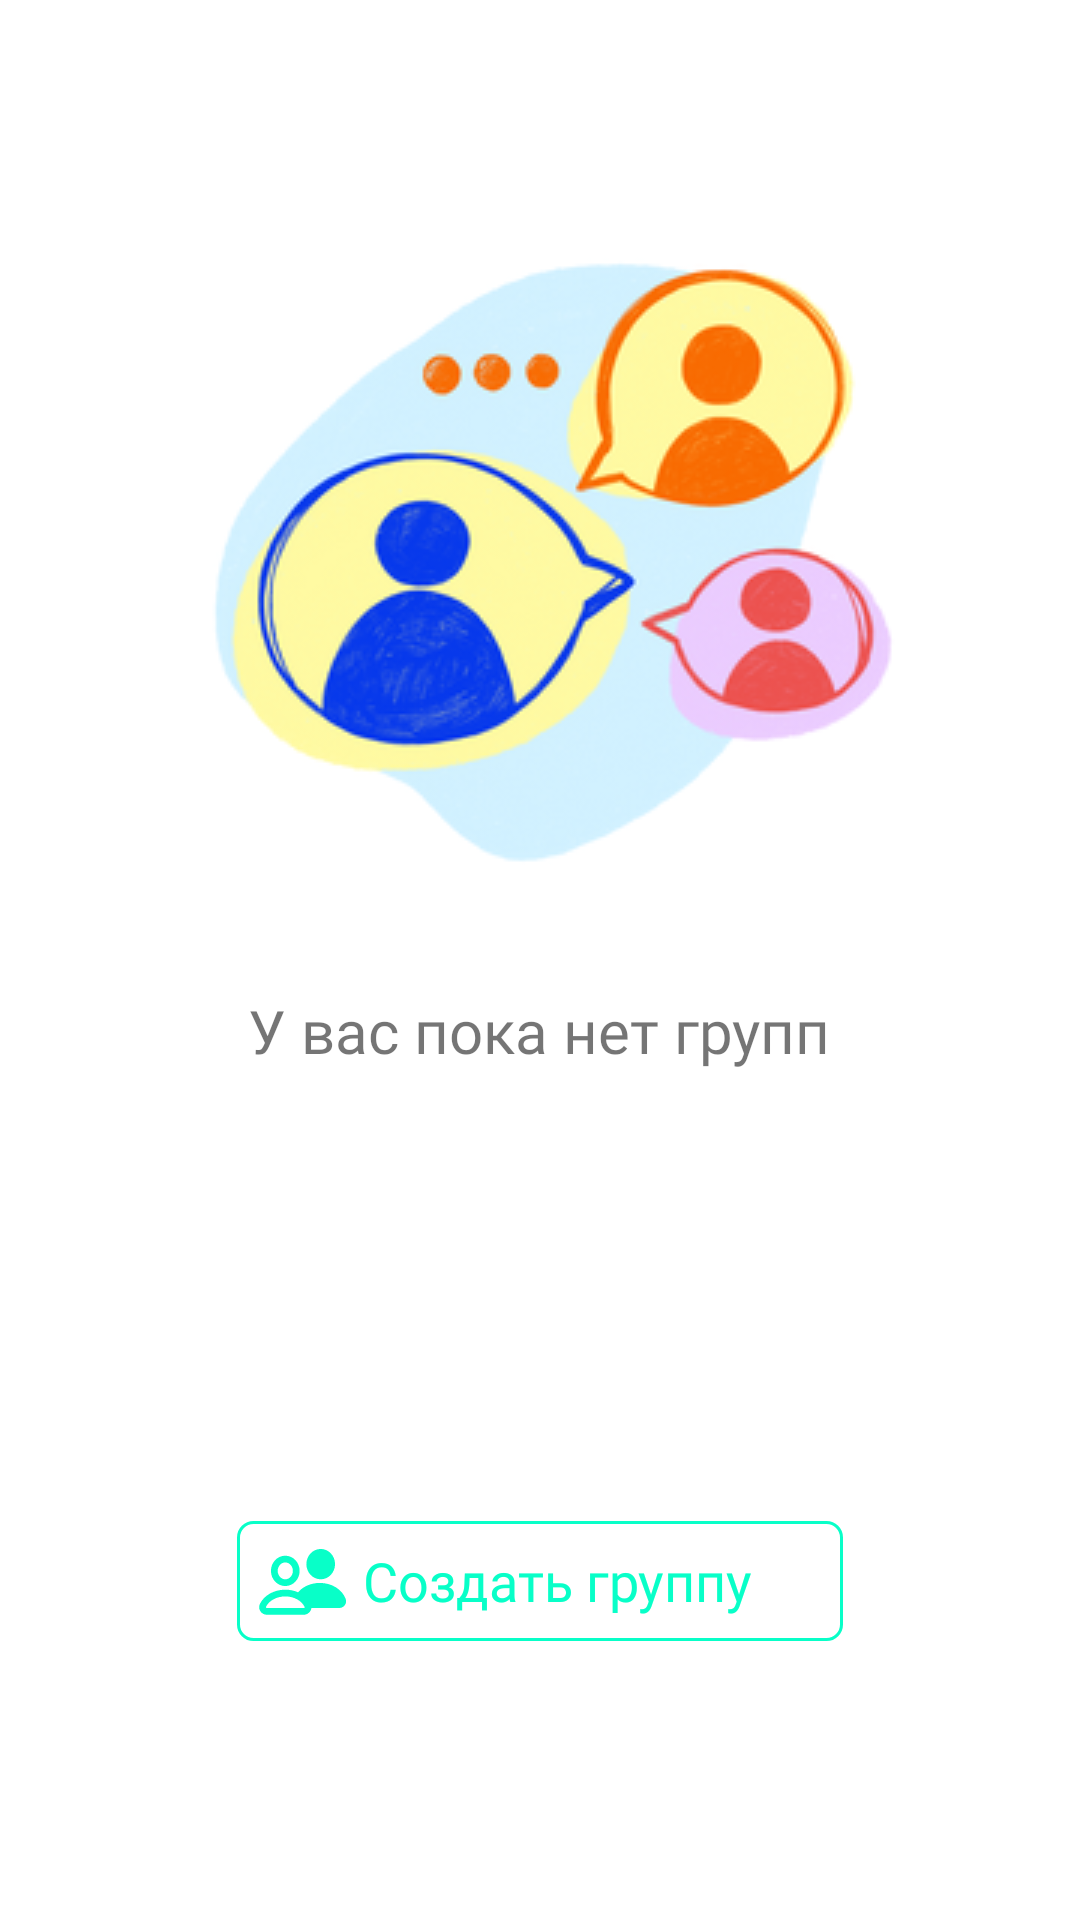

Produce the Android XML layout that renders to this screen, including the resource entries it uses.
<!-- AndroidManifest.xml: application theme Theme.EasySplit -->
<!-- res/layout/groups_empty_fragment.xml -->
<?xml version="1.0" encoding="utf-8"?>
<LinearLayout
    xmlns:android="http://schemas.android.com/apk/res/android"
    xmlns:app="http://schemas.android.com/apk/res-auto"
    xmlns:tools="http://schemas.android.com/tools"
    android:layout_width="match_parent"
    android:layout_height="match_parent"
    android:background="#ffffff"
    tools:context=".trash.GroupsEmptyFragment"
    android:orientation="vertical">
        <ImageView
            android:layout_width="wrap_content"
            android:layout_height="wrap_content"
            android:src="@drawable/picture_no_groups"
            android:layout_gravity="center_horizontal"
            android:layout_marginTop="50dp"/>
        <TextView
            android:layout_width="wrap_content"
            android:layout_height="wrap_content"
            android:text="У вас пока нет групп"
            style="@style/InterRegular20"
            android:layout_gravity="center"
            android:layout_marginTop="24dp"/>
        <LinearLayout
            android:id="@+id/createGroup"
            android:layout_width="202dp"
            android:layout_height="40dp"
            android:orientation="horizontal"
            android:background="@drawable/style_create_group"
            android:layout_gravity="center"
            android:layout_marginTop="150dp">
            <ImageView
                android:layout_width="wrap_content"
                android:layout_height="wrap_content"
                android:src="@drawable/ic_member_2"
                android:layout_marginStart="4dp"
                android:layout_gravity="center"/>
            <TextView
                android:id="@+id/textView5"
                style="@style/InterMedium18"
                android:layout_width="wrap_content"
                android:layout_height="wrap_content"
                android:text="Создать группу"
                android:textColor="@color/aqua"
                android:layout_gravity="center"
                android:layout_marginStart="2dp"/>
        </LinearLayout>
</LinearLayout>
<!-- resources referenced by this layout -->
<resources>
  <color name="aqua">#08FFC8</color>
  <!-- drawable ic_member_2 (drawable) -->
  <vector xmlns:android="http://schemas.android.com/apk/res/android"
      android:width="36dp"
      android:height="36dp"
      android:viewportWidth="64"
      android:viewportHeight="64">
      <path
          android:fillColor="@color/aqua"
          android:pathData="M42.5,13C37.814,13 34,17.037 34,22C34,26.963 37.814,31 42.5,31C47.186,31 51,26.963 51,22C51,17.037 47.186,13 42.5,13zM21.5,17C16.813,17 13,21.038 13,26C13,30.962 16.813,35 21.5,35C26.187,35 30,30.962 30,26C30,21.038 26.187,17 21.5,17zM21.5,21C23.981,21 26,23.243 26,26C26,28.757 23.981,31 21.5,31C19.019,31 17,28.757 17,26C17,23.243 19.019,21 21.5,21zM42,33.137C36.748,33.137 32.005,35.258 29.057,38.684C26.78,37.69 24.204,37.137 21.5,37.137C14.829,37.137 8.916,40.463 6.436,45.613C4.952,48.695 7.404,52 10.57,52L32.432,52C34.678,52 36.742,50.238 36.994,48L53.506,48C56.3,48 58.254,45.21 57.289,42.609C55.187,36.943 49.044,33.137 42,33.137zM21.5,41.137C26.565,41.137 31.193,43.624 32.961,47.35C33.122,47.688 32.742,48 32.43,48L10.568,48C10.254,48 9.877,47.686 10.037,47.348C11.806,43.623 16.435,41.137 21.5,41.137z"/>
  </vector>
  <!-- drawable picture_no_groups: png bitmap (drawable-v24, 61981 bytes) -->
  <!-- drawable style_create_group (drawable) -->
  <?xml version="1.0" encoding="utf-8"?>
  <selector xmlns:android="http://schemas.android.com/apk/res/android">
      <item>
          <shape
              xmlns:android="http://schemas.android.com/apk/res/android"
              android:shape="rectangle">
              <corners android:radius="5dp"/>
              <stroke
                  android:width="1dp"
                  android:color="@color/aqua" />
          </shape>
      </item>
  
  </selector>
  <style name="InterMedium18">
          <item name="android:fontFamily">@font/inter_medium</item>
          <item name="fontFamily">@font/inter_medium</item>
          <item name="android:textSize">18sp</item>
      </style>
  <style name="InterRegular20">
          <item name="android:fontFamily">@font/inter_regular</item>
          <item name="fontFamily">@font/inter_regular</item>
          <item name="android:textSize">20sp</item>
      </style>
  <style name="Theme.EasySplit" parent="Theme.MaterialComponents.DayNight.NoActionBar">
          <item name="colorPrimaryVariant">@color/aqua</item>
          <item name="colorPrimary">@color/aqua</item>
          <item name="colorOnPrimary">@color/white</item>
          <item name="colorSecondary">@color/teal_200</item>
          <item name="colorSecondaryVariant">@color/teal_700</item>
          <item name="colorOnSecondary">@color/white</item>
          <item name="android:statusBarColor">@color/grey</item>
          <item name="buttonStyle">@style/NotCapsButton</item>
  
      </style>
  <color name="white">#FFFFFFFF</color>
  <color name="teal_200">#FF03DAC5</color>
  <color name="teal_700">#FF018786</color>
  <color name="grey">#8b8687</color>
  <style name="NotCapsButton" parent="Widget.AppCompat.Button">
          <item name="android:textAllCaps">false</item>
      </style>
</resources>
